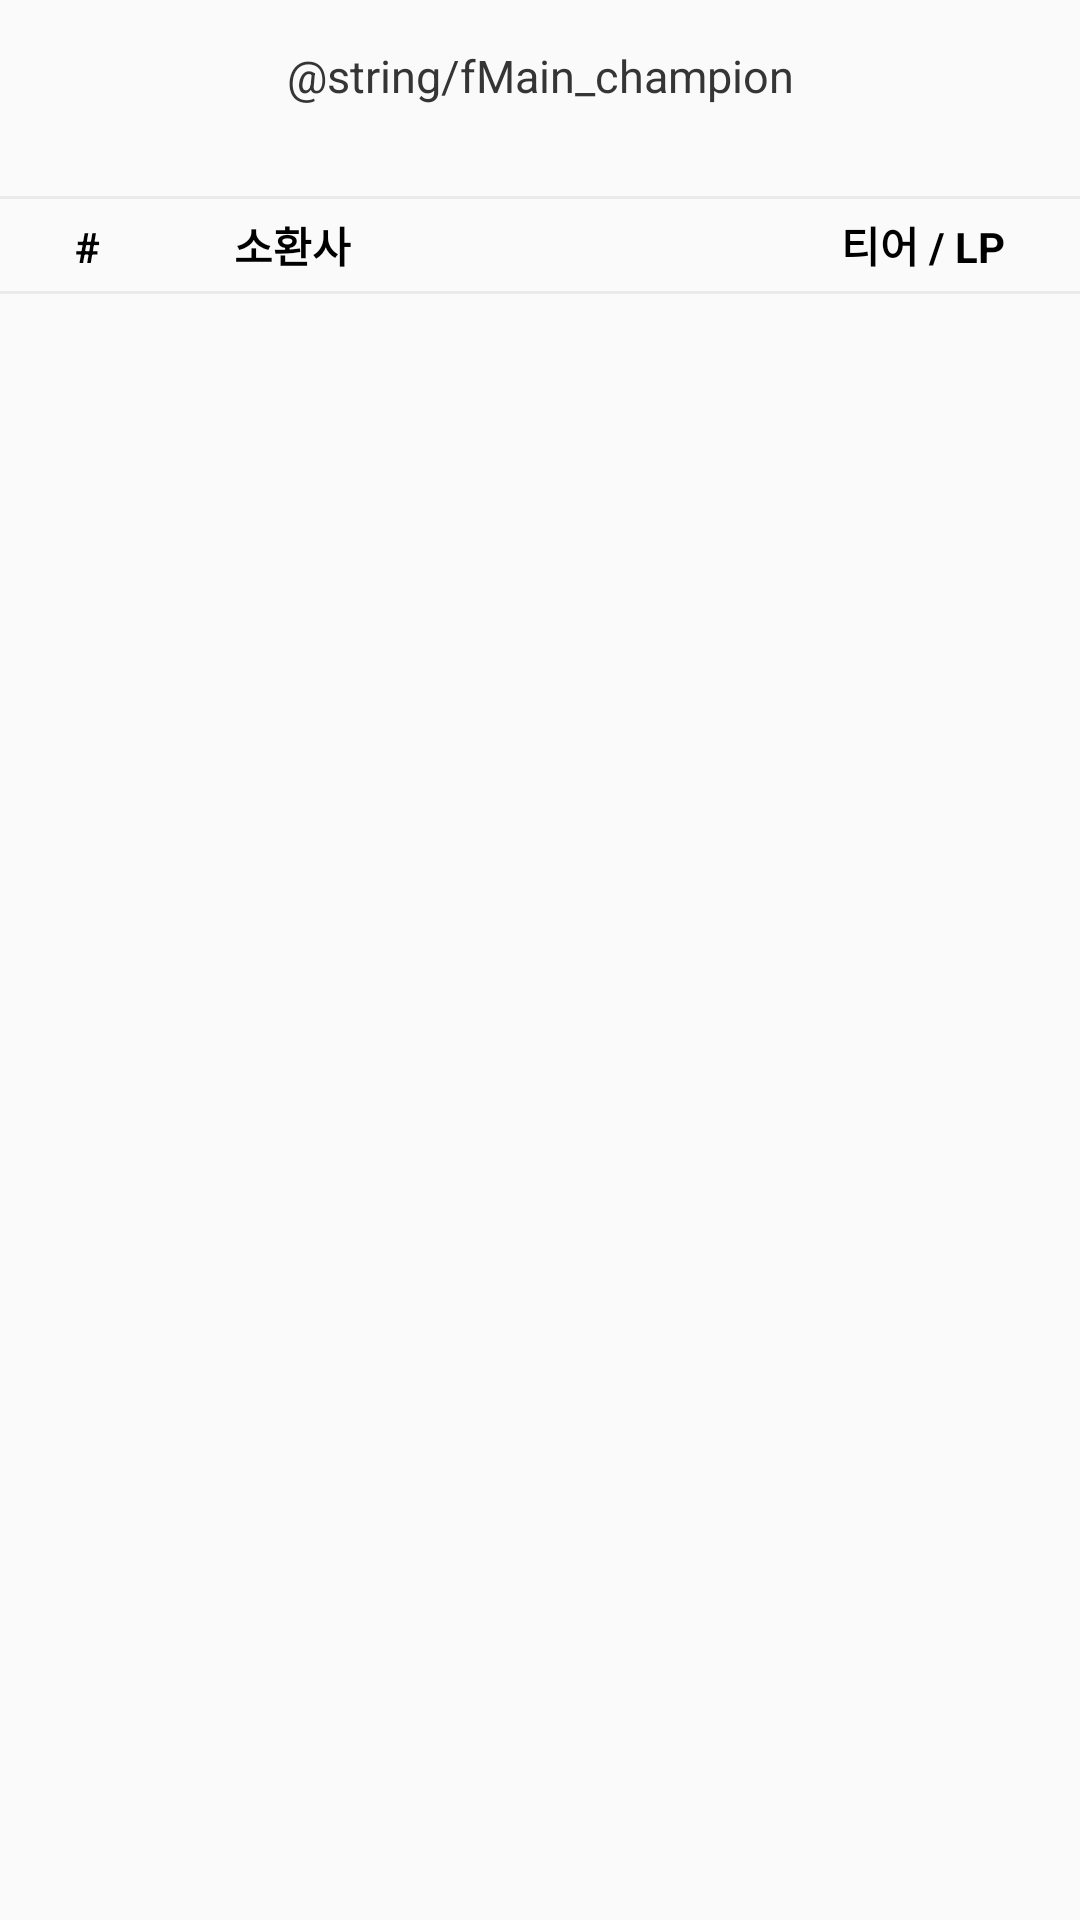

Produce the Android XML layout that renders to this screen, including the resource entries it uses.
<!-- AndroidManifest.xml: application theme AppTheme -->
<!-- res/layout/fragment_main4_champion.xml -->
<?xml version="1.0" encoding="utf-8"?>
<LinearLayout
    xmlns:android="http://schemas.android.com/apk/res/android"
    xmlns:tools="http://schemas.android.com/tools"
    android:layout_width="match_parent"
    android:layout_height="match_parent"
    android:orientation="vertical"
    tools:context=".fragment.MainFragment4_Champion">

    <LinearLayout
        android:padding="15dp"
        android:layout_width="match_parent"
        android:layout_height="wrap_content"
        android:orientation="horizontal">

        <TextView
            android:layout_width="match_parent"
            android:layout_height="wrap_content"
            android:layout_marginBottom="15dp"
            android:gravity="center"
            android:text="@string/fMain_champion"
            android:textColor="#353535"
            android:textSize="15sp" />
    </LinearLayout>

    <View
        android:layout_width="match_parent"
        android:layout_height="1dp"
        android:layout_centerInParent="true"
        android:background="#EAEAEA" />


    <LinearLayout
        android:layout_marginVertical="5dp"
        android:layout_width="match_parent"
        android:layout_height="wrap_content"
        android:orientation="horizontal">

        <TextView
            android:gravity="left"
            android:layout_marginLeft="25dp"
            android:layout_width="wrap_content"
            android:layout_height="wrap_content"
            android:layout_weight="1"
            android:textColor="#000000"
            android:textStyle="bold"
            android:text="#     　　소환사" />

        <TextView
            android:layout_width="wrap_content"
            android:layout_height="wrap_content"
            android:layout_weight="4" />

        <TextView
            android:gravity="right"
            android:layout_marginRight="25dp"
            android:layout_width="wrap_content"
            android:layout_height="wrap_content"
            android:layout_weight="1"
            android:textColor="#000000"
            android:textStyle="bold"
            android:text="티어 / LP" />

    </LinearLayout>

    <View
        android:layout_width="match_parent"
        android:layout_height="1dp"
        android:layout_centerInParent="true"
        android:background="#EAEAEA" />
</LinearLayout>
<!-- resources referenced by this layout -->
<resources>
  <style name="AppTheme" parent="Theme.AppCompat.Light.DarkActionBar">
          
          <item name="colorPrimary">@color/colorPrimary</item>
          <item name="colorPrimaryDark">@color/colorPrimaryDark</item>
          <item name="colorAccent">@color/colorAccent</item>
      </style>
  <color name="colorPrimary">#1A0000</color>
  <color name="colorPrimaryDark">#000000</color>
  <color name="colorAccent">#03DAC5</color>
</resources>
